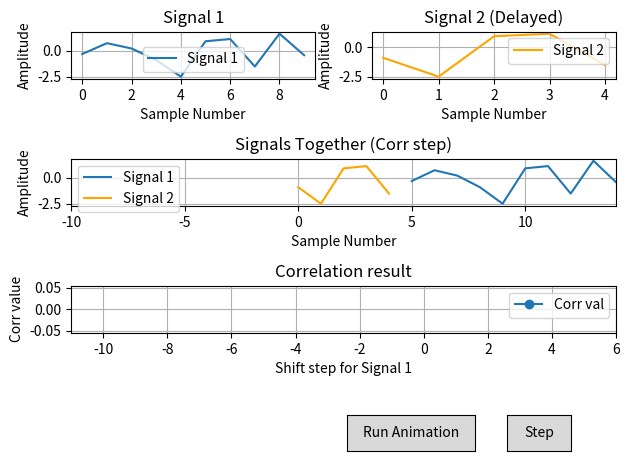

Recreate this plot in Python.
# -*- coding: utf-8 -*-
"""
Spyder Editor

This is a temporary script file.
"""
import numpy as np
import matplotlib.pyplot as plt
from matplotlib.widgets import Button
import datetime
import logging

# A logger class breaks Spyder Variable Explorer...
# So use a function instead to setup the logger
def setup_logger():
    # Generate log file name based on current datetime
    log_file = datetime.datetime.now().strftime("%Y-%m-%d_%H-%M-%S.log")
    
    # Create a logger
    logger = logging.getLogger('custom_logger')
    logger.setLevel(logging.INFO)  # Set the desired logging level

    # Create a file handler
    handler = logging.FileHandler(log_file)
    handler.setLevel(logging.INFO)

    # Create a logging format without timestamps
    formatter = logging.Formatter('%(message)s')
    handler.setFormatter(formatter)
    handler.terminator = ""

    # Add the file handler to the logger
    logger.addHandler(handler)    
    
    return logger

class Plotter:
    def __init__(self, correlator):
        self.correlator = correlator
        self.signal1 = correlator.sig1
        self.signal2 = correlator.sig2
        self.samples1 = np.arange(0,len(self.signal1))
        self.samples2 = np.arange(0,len(self.signal2))
        
        # Plot the first signal
        plt.subplot(4, 2, 1)
        plt.ion()
        plt.plot(self.samples1, self.signal1, label='Signal 1')
        plt.title('Signal 1')
        plt.xlabel('Sample Number')
        plt.ylabel('Amplitude')
        plt.grid(True)
        plt.legend()

        # Plot the second signal
        plt.subplot(4, 2, 2)
        plt.plot(self.samples2, self.signal2, label='Signal 2', color='orange')
        plt.title('Signal 2 (Delayed)')
        plt.xlabel('Sample Number')
        plt.ylabel('Amplitude')
        plt.grid(True)
        plt.legend()
        
        # Create a button for Step
        axnext = plt.axes([0.80, 0.05, 0.1, 0.075])
        self.bstep = Button(axnext, 'Step')
        self.bstep.on_clicked(self.btn_step)
        
        # Create a button for Run
        axnext = plt.axes([0.55, 0.05, 0.2, 0.075])
        self.brun = Button(axnext, 'Run Animation')
        self.brun.on_clicked(self.btn_run)

        self.stepPlot()
        
        self.fig = plt.gcf()
        plt.tight_layout()
        plt.show(block=True)
    
    def stepPlot(self):
        # Plot the signals together
        plt.subplot(4, 1, 2)
        plt.cla()
        plt.plot(self.correlator.sig1_t, self.correlator.sig1, label='Signal 1')
        plt.plot(self.correlator.sig2_t, self.correlator.sig2, label='Signal 2', color='orange')
        plt.title('Signals Together (Corr step)')
        plt.xlabel('Sample Number')
        plt.ylabel('Amplitude')
        plt.grid(True)
        plt.xlim([-len(self.signal1), len(self.signal2)+len(self.signal1)-1])
        plt.legend()
        plt.pause(1e-6)
        
        # Plot the corr result
        plt.subplot(4, 1, 3)
        plt.cla()
        plt.plot(self.correlator.corrResForSig1ShiftIdx, self.correlator.corrStepResult, label='Corr val', marker='o')
        plt.title('Correlation result')
        plt.xlabel('Shift step for Signal 1')
        plt.ylabel('Corr value')
        plt.grid(True)
        plt.xlim([min(self.correlator.shiftStepsForSig1)-1, max(self.correlator.shiftStepsForSig1)])
        plt.legend()
        plt.pause(1e-6)
        #plt.gcf().canvas.draw()
        
    def btn_step(self, event):
        if (self.correlator.isCorrelationCompleted):
            if hasattr(self, 'timer'):
                self.timer.stop()
                print("Runner stopped!")
            print("Correlation is completed! No need to go further!")
            return
        self.correlator.calculateStep()
        self.stepPlot()
    
    def btn_run(self, event):
        print("Run triggered...")
        
        self.fig.canvas.mpl_connect('key_press_event', self.on_key)
        print("Press any key to stop it...")
        
        self.timer = self.fig.canvas.new_timer(interval=50)
        self.timer.add_callback(self.btn_step, "None")
        self.timer.start()      
    
    def on_key(self,event):
        print("Run stopped...")
        self.timer.stop()
        
class Correlator:
    def __init__(self, sig1, sig2):
        self.fig = None
        self.sig1 = sig1
        self.sig2 = sig2
        self.stepCount = 0
        self.initShiftForCorr = len(sig2) +1
        self.shiftStepsForSig1 = np.arange(self.initShiftForCorr,-(len(sig1)+1),-1)
        self.numberOfShiftForCorr = len(sig1) + len(sig2)
        self.corrResForSig1ShiftIdx = np.array([])
        self.corrStepResult = np.array([])
        self.sig1_t = np.arange(len(sig2)-1,len(sig2)+len(sig1)-1,1)+1
        self.sig2_t = np.arange(0,len(sig2),1)
        self.isCorrelationCompleted = False
        
        global logger_wrapper
        
        # Init info about the signals
        logger_wrapper.log("Sig1 has been shifted to the right by {} samples.\n".format(self.initShiftForCorr))
        logger_wrapper.log("In each step, Sig1 is shifted to the left by one sample to calculate the step's correlation value.\n")
        
    def calculateStep(self):
        if self.stepCount >= len(self.sig1) + len(self.sig2):
            logger_wrapper.log("Final State: No need to step further. All possible steps explored!\n")
            self.isCorrelationCompleted = True
            self.report()            
            return
        
        # Shift the signal first
        self.shiftSignal()
        
        logger_wrapper.log("corr step [{}]\n".format(self.stepCount))
        logger_wrapper.log("corr eq = sig1[t+{}]*sig2[t]\n".format(-1*(self.initShiftForCorr-1)))
        
        # Keep sig2 as it is, shift sig1 step by step
        # Sig2: 0 -> len(sig2) (ALWAYS)
        # Sig1: len(sig2)-shift -> len(sig2+sig3)-shift   
        
        # Find the intersection indices of the signals
        # This idx values are reference indices showing where they are intersected
        minIdxIntersected = max(min(self.sig1_t),min(self.sig2_t))
        maxIdxIntersected = min(max(self.sig1_t),max(self.sig2_t))
        
        globalIdxIntersected = np.arange(minIdxIntersected, maxIdxIntersected+1)
        
        logger_wrapper.log("intersection idx(global)\t=\t{}\n".format(globalIdxIntersected))
        
        # Find the local indices of the signals corresponding to the intersection indices
        # Sig1 is shifted each step, so each step it's indices in the intersection changes
        # Sig2 is always at the same place
        sig2LocalIdxAtIntersectedPoints = globalIdxIntersected
        sig1LocalIdxAtIntersectedPoints = globalIdxIntersected - (self.initShiftForCorr - 1)
        
        logger_wrapper.log("sig2 intersected idx\t=\t{}\nsig1 intersected idx\t=\t{}\n".format(sig2LocalIdxAtIntersectedPoints, sig1LocalIdxAtIntersectedPoints))
        
        corrVal = 0
        for sig1idx, sig2idx in zip(sig1LocalIdxAtIntersectedPoints,sig2LocalIdxAtIntersectedPoints):
            corrVal += self.sig1[sig1idx]*self.sig2[sig2idx]
        
        logger_wrapper.log("corr result = {}\n\n".format(corrVal))
        
        self.corrResForSig1ShiftIdx = np.append(self.corrResForSig1ShiftIdx, self.initShiftForCorr-1)
        self.corrStepResult = np.append(self.corrStepResult, corrVal)        
    
    def shiftSignal(self):
        # Sig1 shifts over Sig2, so Sig1 indexes are changing
        self.stepCount += 1
        self.initShiftForCorr -= 1
        self.sig1_t -= 1            
    
    def runAllSteps(self):
        global logger_wrapper
        logger_wrapper.setLevel(logging.CRITICAL)
        for k in range(0, self.numberOfShiftForCorr -1):
            self.step()
    
    def report(self):
        if (self.isCorrelationCompleted):
            valOfMaxCorr = max(self.corrStepResult)
            idxOfMaxCorr = np.argmax(self.corrStepResult)
            correspondingDelayForTheMaxVal = self.corrResForSig1ShiftIdx[idxOfMaxCorr]
            
            if correspondingDelayForTheMaxVal < 0:
                shiftDirectionForSig1 = "left"
            else:
                shiftDirectionForSig1 = "right"
            
            logger_wrapper.log("Correlation completed!\n"
                               "\tMaximum match is {}\n"
                               "\tMaximum match found at step {}\n"
                               "\tThe corresponding delay (or shift) for 'Signal 1' = {}\n"
                               "\tShift 'Signal 1' to the {} by {} units to get the maximum result.\n"
                               .format(valOfMaxCorr, idxOfMaxCorr, correspondingDelayForTheMaxVal, shiftDirectionForSig1, correspondingDelayForTheMaxVal))
                
             
class LoggerWrapper:
    def __init__(self, logger):
        self.logger = logger
        self.stdout = True
    
    def setLevel(self, level):
        self.logger.setLevel(level)
        
    def log(self, message, level=logging.INFO):
        if self.stdout:
            print(message, end='')
        if level == logging.DEBUG:
            self.logger.debug(message)
        elif level == logging.INFO:
            self.logger.info(message)
        elif level == logging.WARNING:
            self.logger.warning(message)
        elif level == logging.ERROR:
            self.logger.error(message)
        elif level == logging.CRITICAL:
            self.logger.critical(message)
        else:
            self.logger.info(message)

# Create a global logger instance
logger = setup_logger()
logger_wrapper = LoggerWrapper(logger)

# Parameters for dummy signals
length_signal1 = 10
length_signal2 = 5
delay = -3  # delay in samples

# Set the random seed for reproducibility
np.random.seed(6)

# Generate the first signal (random signal)
signal1 = np.random.randn(length_signal1)
# Generate the second signal (delayed version of the first signal)
signal2 = np.roll(signal1, delay)[:length_signal2]

# Timestamps for the signals
# At the moment they're not used, but there is a case in my mind as an example for the future
# So keep them here
samples1 = np.arange(length_signal1)
samples2 = np.arange(length_signal2)

# Init correlator
# Init plotter
correlator = Correlator(signal1, signal2)
plotter = Plotter(correlator)
